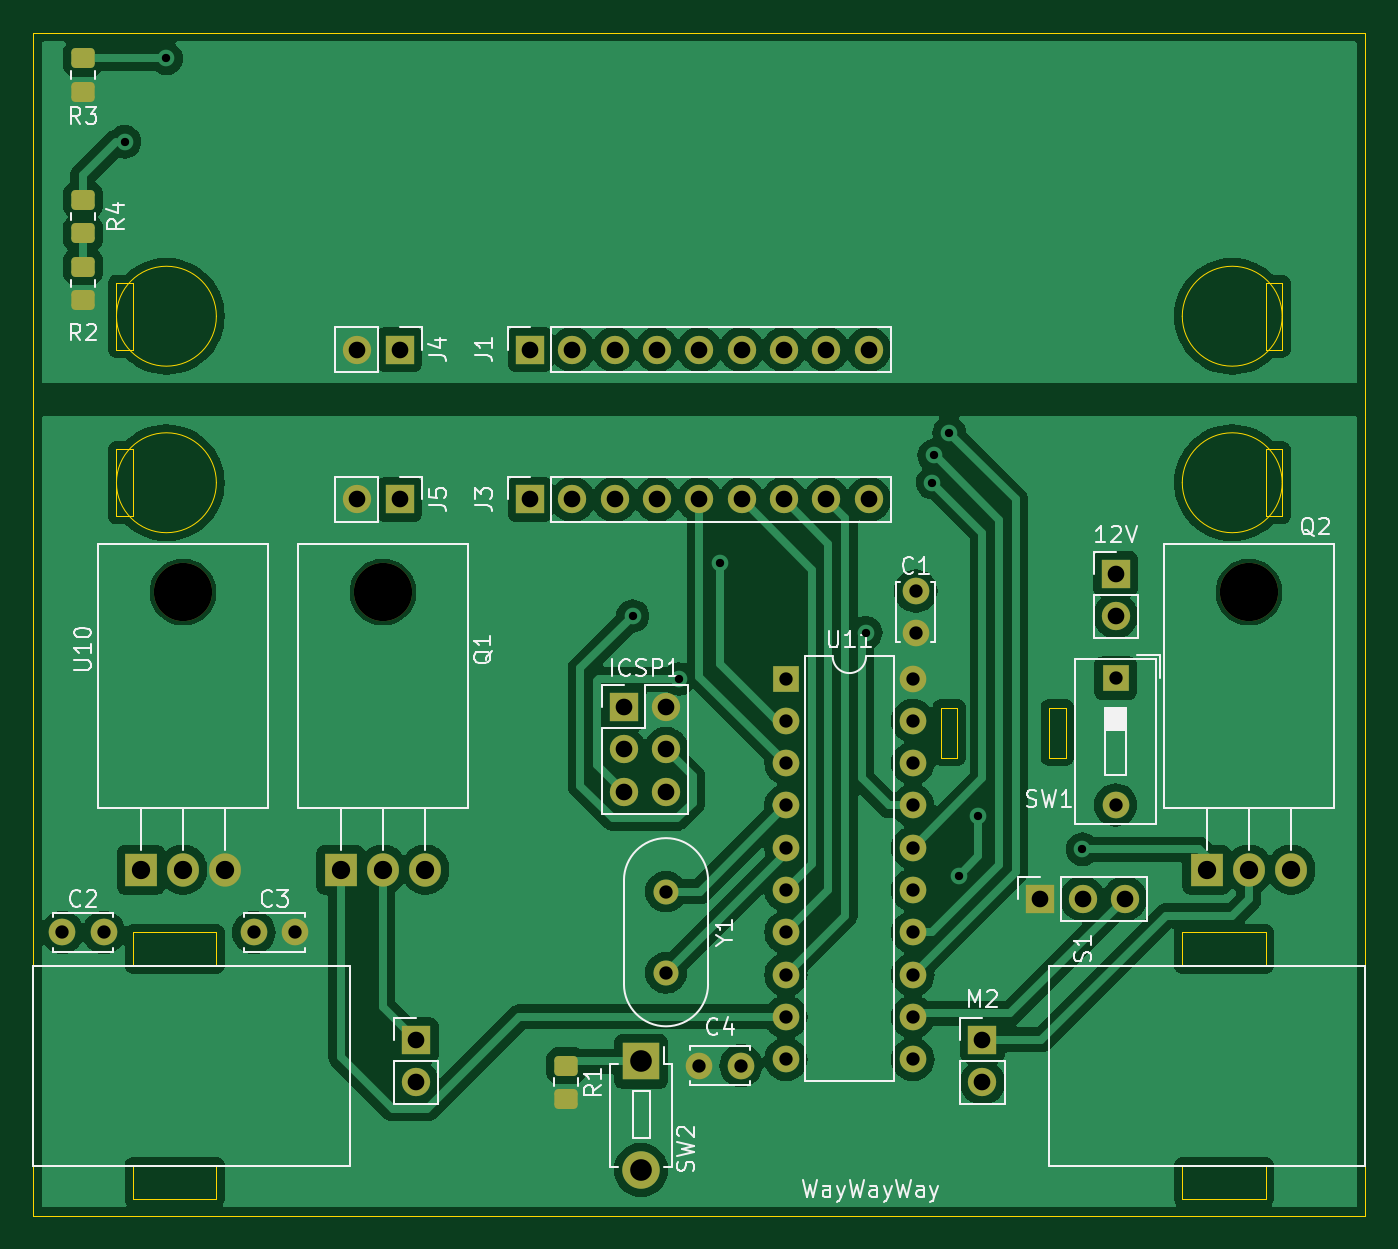
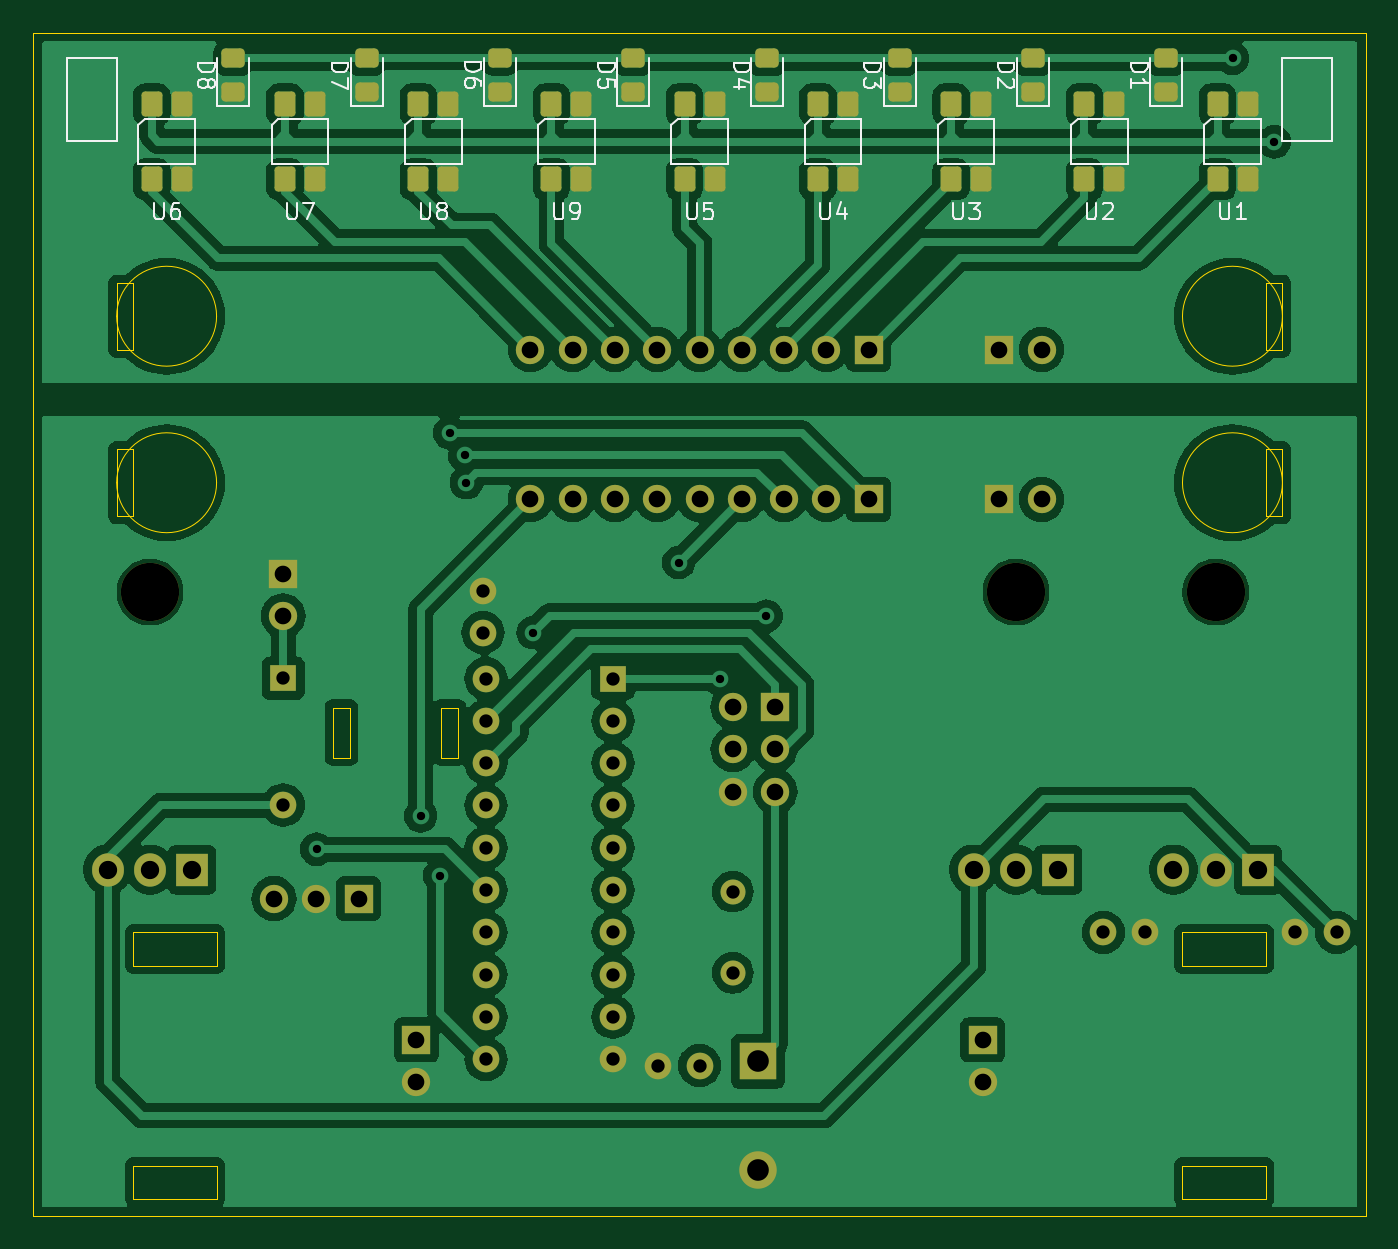
Circuit board: 11 layer files. Board 80.0 x 71.0 mm.
- bottom_copper: Linefollower Wz.4-B_Cu.gbr (163383 bytes)
- bottom_mask: Linefollower Wz.4-B_Mask.gbr (6094 bytes)
- paste: Linefollower Wz.4-B_Paste.gbr (2978 bytes)
- bottom_silk: Linefollower Wz.4-B_Silkscreen.gbr (25329 bytes)
- outline: Linefollower Wz.4-Edge_Cuts.gbr (2685 bytes)
- top_copper: Linefollower Wz.4-F_Cu.gbr (132168 bytes)
- top_mask: Linefollower Wz.4-F_Mask.gbr (4663 bytes)
- paste: Linefollower Wz.4-F_Paste.gbr (1547 bytes)
- top_silk: Linefollower Wz.4-F_Silkscreen.gbr (39722 bytes)
- drill: Linefollower Wz.4-NPTH-drl.gbr (674 bytes)
- drill: Linefollower Wz.4-PTH-drl.gbr (3759 bytes)

=== bottom_copper: Linefollower Wz.4-B_Cu.gbr (163383 bytes, source omitted) ===
=== bottom_mask: Linefollower Wz.4-B_Mask.gbr ===
%TF.GenerationSoftware,KiCad,Pcbnew,8.0.8*%
%TF.CreationDate,2025-07-28T16:06:37+02:00*%
%TF.ProjectId,Linefollower Wz.4,4c696e65-666f-46c6-9c6f-77657220577a,4.1*%
%TF.SameCoordinates,Original*%
%TF.FileFunction,Soldermask,Bot*%
%TF.FilePolarity,Negative*%
%FSLAX46Y46*%
G04 Gerber Fmt 4.6, Leading zero omitted, Abs format (unit mm)*
G04 Created by KiCad (PCBNEW 8.0.8) date 2025-07-28 16:06:37*
%MOMM*%
%LPD*%
G01*
G04 APERTURE LIST*
G04 Aperture macros list*
%AMRoundRect*
0 Rectangle with rounded corners*
0 $1 Rounding radius*
0 $2 $3 $4 $5 $6 $7 $8 $9 X,Y pos of 4 corners*
0 Add a 4 corners polygon primitive as box body*
4,1,4,$2,$3,$4,$5,$6,$7,$8,$9,$2,$3,0*
0 Add four circle primitives for the rounded corners*
1,1,$1+$1,$2,$3*
1,1,$1+$1,$4,$5*
1,1,$1+$1,$6,$7*
1,1,$1+$1,$8,$9*
0 Add four rect primitives between the rounded corners*
20,1,$1+$1,$2,$3,$4,$5,0*
20,1,$1+$1,$4,$5,$6,$7,0*
20,1,$1+$1,$6,$7,$8,$9,0*
20,1,$1+$1,$8,$9,$2,$3,0*%
G04 Aperture macros list end*
%ADD10R,1.700000X1.700000*%
%ADD11O,1.700000X1.700000*%
%ADD12C,1.600000*%
%ADD13C,1.500000*%
%ADD14R,2.250000X2.250000*%
%ADD15C,2.250000*%
%ADD16C,3.500000*%
%ADD17R,1.905000X2.000000*%
%ADD18O,1.905000X2.000000*%
%ADD19R,1.600000X1.600000*%
%ADD20O,1.600000X1.600000*%
%ADD21RoundRect,0.250000X0.450000X-0.325000X0.450000X0.325000X-0.450000X0.325000X-0.450000X-0.325000X0*%
%ADD22RoundRect,0.205052X0.419948X0.544948X-0.419948X0.544948X-0.419948X-0.544948X0.419948X-0.544948X0*%
G04 APERTURE END LIST*
D10*
%TO.C,J3*%
X114840000Y-97000000D03*
D11*
X117380000Y-97000000D03*
X119920000Y-97000000D03*
X122460000Y-97000000D03*
X125000000Y-97000000D03*
X127540000Y-97000000D03*
X130080000Y-97000000D03*
X132620000Y-97000000D03*
X135160000Y-97000000D03*
%TD*%
D10*
%TO.C,J4*%
X107000000Y-88000000D03*
D11*
X104460000Y-88000000D03*
%TD*%
D12*
%TO.C,C4*%
X125000000Y-131000000D03*
X127500000Y-131000000D03*
%TD*%
D13*
%TO.C,Y1*%
X123000000Y-120550000D03*
X123000000Y-125430000D03*
%TD*%
D10*
%TO.C,12V*%
X150000000Y-101460000D03*
D11*
X150000000Y-104000000D03*
%TD*%
D12*
%TO.C,C2*%
X89250000Y-123000000D03*
X86750000Y-123000000D03*
%TD*%
D10*
%TO.C,M1*%
X108000000Y-129460000D03*
D11*
X108000000Y-132000000D03*
%TD*%
D10*
%TO.C,J5*%
X107000000Y-97000000D03*
D11*
X104460000Y-97000000D03*
%TD*%
D14*
%TO.C,SW2*%
X121500000Y-130750000D03*
D15*
X121500000Y-137250000D03*
%TD*%
D16*
%TO.C,Q1*%
X106000000Y-102570000D03*
D17*
X103460000Y-119230000D03*
D18*
X106000000Y-119230000D03*
X108540000Y-119230000D03*
%TD*%
D19*
%TO.C,SW1*%
X150000000Y-107732500D03*
D20*
X150000000Y-115352500D03*
%TD*%
D12*
%TO.C,C3*%
X100750000Y-123000000D03*
X98250000Y-123000000D03*
%TD*%
D16*
%TO.C,Q2*%
X158000000Y-102570000D03*
D17*
X155460000Y-119230000D03*
D18*
X158000000Y-119230000D03*
X160540000Y-119230000D03*
%TD*%
D16*
%TO.C,U10*%
X94000000Y-102570000D03*
D17*
X91460000Y-119230000D03*
D18*
X94000000Y-119230000D03*
X96540000Y-119230000D03*
%TD*%
D19*
%TO.C,U11*%
X130200000Y-107760000D03*
D20*
X130200000Y-110300000D03*
X130200000Y-112840000D03*
X130200000Y-115380000D03*
X130200000Y-117920000D03*
X130200000Y-120460000D03*
X130200000Y-123000000D03*
X130200000Y-125540000D03*
X130200000Y-128080000D03*
X130200000Y-130620000D03*
X137820000Y-130620000D03*
X137820000Y-128080000D03*
X137820000Y-125540000D03*
X137820000Y-123000000D03*
X137820000Y-120460000D03*
X137820000Y-117920000D03*
X137820000Y-115380000D03*
X137820000Y-112840000D03*
X137820000Y-110300000D03*
X137820000Y-107760000D03*
%TD*%
D10*
%TO.C,ICSP1*%
X120460000Y-109475000D03*
D11*
X123000000Y-109475000D03*
X120460000Y-112015000D03*
X123000000Y-112015000D03*
X120460000Y-114555000D03*
X123000000Y-114555000D03*
%TD*%
D10*
%TO.C,M2*%
X142000000Y-129460000D03*
D11*
X142000000Y-132000000D03*
%TD*%
D10*
%TO.C,J1*%
X114840000Y-88000000D03*
D11*
X117380000Y-88000000D03*
X119920000Y-88000000D03*
X122460000Y-88000000D03*
X125000000Y-88000000D03*
X127540000Y-88000000D03*
X130080000Y-88000000D03*
X132620000Y-88000000D03*
X135160000Y-88000000D03*
%TD*%
D12*
%TO.C,C1*%
X138000000Y-105000000D03*
X138000000Y-102500000D03*
%TD*%
D10*
%TO.C,S1*%
X145475000Y-120975000D03*
D11*
X148015000Y-120975000D03*
X150555000Y-120975000D03*
%TD*%
D21*
%TO.C,D5*%
X128990000Y-72550000D03*
X128990000Y-70500000D03*
%TD*%
D22*
%TO.C,U6*%
X157890000Y-73275000D03*
X156090000Y-73275000D03*
X157890000Y-77775000D03*
X156090000Y-77775000D03*
%TD*%
D21*
%TO.C,D6*%
X136990000Y-72525000D03*
X136990000Y-70475000D03*
%TD*%
%TO.C,D8*%
X152990000Y-72550000D03*
X152990000Y-70500000D03*
%TD*%
%TO.C,D1*%
X96990000Y-72550000D03*
X96990000Y-70500000D03*
%TD*%
%TO.C,D2*%
X104990000Y-72550000D03*
X104990000Y-70500000D03*
%TD*%
D22*
%TO.C,U7*%
X149890000Y-73275000D03*
X148090000Y-73275000D03*
X149890000Y-77775000D03*
X148090000Y-77775000D03*
%TD*%
D21*
%TO.C,D3*%
X112990000Y-72550000D03*
X112990000Y-70500000D03*
%TD*%
D22*
%TO.C,U9*%
X133890000Y-73275000D03*
X132090000Y-73275000D03*
X133890000Y-77775000D03*
X132090000Y-77775000D03*
%TD*%
D21*
%TO.C,D4*%
X120965000Y-72550000D03*
X120965000Y-70500000D03*
%TD*%
D22*
%TO.C,U1*%
X93890000Y-73275000D03*
X92090000Y-73275000D03*
X93890000Y-77775000D03*
X92090000Y-77775000D03*
%TD*%
%TO.C,U8*%
X141890000Y-73275000D03*
X140090000Y-73275000D03*
X141890000Y-77775000D03*
X140090000Y-77775000D03*
%TD*%
D21*
%TO.C,D7*%
X144990000Y-72550000D03*
X144990000Y-70500000D03*
%TD*%
D22*
%TO.C,U2*%
X101890000Y-73275000D03*
X100090000Y-73275000D03*
X101890000Y-77775000D03*
X100090000Y-77775000D03*
%TD*%
%TO.C,U5*%
X125890000Y-73275000D03*
X124090000Y-73275000D03*
X125890000Y-77775000D03*
X124090000Y-77775000D03*
%TD*%
%TO.C,U3*%
X109890000Y-73275000D03*
X108090000Y-73275000D03*
X109890000Y-77775000D03*
X108090000Y-77775000D03*
%TD*%
%TO.C,U4*%
X117890000Y-73275000D03*
X116090000Y-73275000D03*
X117890000Y-77775000D03*
X116090000Y-77775000D03*
%TD*%
M02*

=== paste: Linefollower Wz.4-B_Paste.gbr (2978 bytes, source withheld) ===
=== bottom_silk: Linefollower Wz.4-B_Silkscreen.gbr (25329 bytes, source omitted) ===
=== outline: Linefollower Wz.4-Edge_Cuts.gbr ===
%TF.GenerationSoftware,KiCad,Pcbnew,8.0.8*%
%TF.CreationDate,2025-07-28T16:06:37+02:00*%
%TF.ProjectId,Linefollower Wz.4,4c696e65-666f-46c6-9c6f-77657220577a,4.1*%
%TF.SameCoordinates,Original*%
%TF.FileFunction,Profile,NP*%
%FSLAX46Y46*%
G04 Gerber Fmt 4.6, Leading zero omitted, Abs format (unit mm)*
G04 Created by KiCad (PCBNEW 8.0.8) date 2025-07-28 16:06:37*
%MOMM*%
%LPD*%
G01*
G04 APERTURE LIST*
%TA.AperFunction,Profile*%
%ADD10C,0.050000*%
%TD*%
G04 APERTURE END LIST*
D10*
X159000000Y-94000000D02*
X160000000Y-94000000D01*
X160000000Y-98000000D01*
X159000000Y-98000000D01*
X159000000Y-94000000D01*
X154000000Y-123000000D02*
X159000000Y-123000000D01*
X159000000Y-125000000D01*
X154000000Y-125000000D01*
X154000000Y-123000000D01*
X165000000Y-90000000D02*
X165000000Y-92000000D01*
X165000000Y-140000000D01*
X85000000Y-140000000D01*
X85000000Y-92000000D01*
X85000000Y-90000000D01*
X85000000Y-69000000D01*
X165000000Y-69000000D01*
X165000000Y-90000000D01*
X90000000Y-94000000D02*
X91000000Y-94000000D01*
X91000000Y-98000000D01*
X90000000Y-98000000D01*
X90000000Y-94000000D01*
X160000000Y-86000000D02*
G75*
G02*
X154000000Y-86000000I-3000000J0D01*
G01*
X154000000Y-86000000D02*
G75*
G02*
X160000000Y-86000000I3000000J0D01*
G01*
X96000000Y-125000000D02*
X91000000Y-125000000D01*
X91000000Y-123000000D01*
X96000000Y-123000000D01*
X96000000Y-125000000D01*
X159000000Y-84000000D02*
X160000000Y-84000000D01*
X160000000Y-88000000D01*
X159000000Y-88000000D01*
X159000000Y-84000000D01*
X90000000Y-84000000D02*
X91000000Y-84000000D01*
X91000000Y-88000000D01*
X90000000Y-88000000D01*
X90000000Y-84000000D01*
X139500000Y-109500000D02*
X140500000Y-109500000D01*
X140500000Y-112500000D01*
X139500000Y-112500000D01*
X139500000Y-109500000D01*
X154000000Y-137000000D02*
X159000000Y-137000000D01*
X159000000Y-139000000D01*
X154000000Y-139000000D01*
X154000000Y-137000000D01*
X160000000Y-96000000D02*
G75*
G02*
X154000000Y-96000000I-3000000J0D01*
G01*
X154000000Y-96000000D02*
G75*
G02*
X160000000Y-96000000I3000000J0D01*
G01*
X96000000Y-139000000D02*
X91000000Y-139000000D01*
X91000000Y-137000000D01*
X96000000Y-137000000D01*
X96000000Y-139000000D01*
X146000000Y-109500000D02*
X147000000Y-109500000D01*
X147000000Y-112500000D01*
X146000000Y-112500000D01*
X146000000Y-109500000D01*
X96000000Y-96000000D02*
G75*
G02*
X90000000Y-96000000I-3000000J0D01*
G01*
X90000000Y-96000000D02*
G75*
G02*
X96000000Y-96000000I3000000J0D01*
G01*
X96000000Y-86000000D02*
G75*
G02*
X90000000Y-86000000I-3000000J0D01*
G01*
X90000000Y-86000000D02*
G75*
G02*
X96000000Y-86000000I3000000J0D01*
G01*
M02*

=== top_copper: Linefollower Wz.4-F_Cu.gbr (132168 bytes, source omitted) ===
=== top_mask: Linefollower Wz.4-F_Mask.gbr ===
%TF.GenerationSoftware,KiCad,Pcbnew,8.0.8*%
%TF.CreationDate,2025-07-28T16:06:37+02:00*%
%TF.ProjectId,Linefollower Wz.4,4c696e65-666f-46c6-9c6f-77657220577a,4.1*%
%TF.SameCoordinates,Original*%
%TF.FileFunction,Soldermask,Top*%
%TF.FilePolarity,Negative*%
%FSLAX46Y46*%
G04 Gerber Fmt 4.6, Leading zero omitted, Abs format (unit mm)*
G04 Created by KiCad (PCBNEW 8.0.8) date 2025-07-28 16:06:37*
%MOMM*%
%LPD*%
G01*
G04 APERTURE LIST*
G04 Aperture macros list*
%AMRoundRect*
0 Rectangle with rounded corners*
0 $1 Rounding radius*
0 $2 $3 $4 $5 $6 $7 $8 $9 X,Y pos of 4 corners*
0 Add a 4 corners polygon primitive as box body*
4,1,4,$2,$3,$4,$5,$6,$7,$8,$9,$2,$3,0*
0 Add four circle primitives for the rounded corners*
1,1,$1+$1,$2,$3*
1,1,$1+$1,$4,$5*
1,1,$1+$1,$6,$7*
1,1,$1+$1,$8,$9*
0 Add four rect primitives between the rounded corners*
20,1,$1+$1,$2,$3,$4,$5,0*
20,1,$1+$1,$4,$5,$6,$7,0*
20,1,$1+$1,$6,$7,$8,$9,0*
20,1,$1+$1,$8,$9,$2,$3,0*%
G04 Aperture macros list end*
%ADD10RoundRect,0.250000X0.450000X-0.350000X0.450000X0.350000X-0.450000X0.350000X-0.450000X-0.350000X0*%
%ADD11R,1.700000X1.700000*%
%ADD12O,1.700000X1.700000*%
%ADD13C,1.600000*%
%ADD14C,1.500000*%
%ADD15R,2.250000X2.250000*%
%ADD16C,2.250000*%
%ADD17C,3.500000*%
%ADD18R,1.905000X2.000000*%
%ADD19O,1.905000X2.000000*%
%ADD20R,1.600000X1.600000*%
%ADD21O,1.600000X1.600000*%
%ADD22RoundRect,0.250000X-0.450000X0.350000X-0.450000X-0.350000X0.450000X-0.350000X0.450000X0.350000X0*%
G04 APERTURE END LIST*
D10*
%TO.C,R3*%
X87990000Y-72525000D03*
X87990000Y-70525000D03*
%TD*%
%TO.C,R4*%
X87990000Y-81025000D03*
X87990000Y-79025000D03*
%TD*%
D11*
%TO.C,J3*%
X114840000Y-97000000D03*
D12*
X117380000Y-97000000D03*
X119920000Y-97000000D03*
X122460000Y-97000000D03*
X125000000Y-97000000D03*
X127540000Y-97000000D03*
X130080000Y-97000000D03*
X132620000Y-97000000D03*
X135160000Y-97000000D03*
%TD*%
D11*
%TO.C,J4*%
X107000000Y-88000000D03*
D12*
X104460000Y-88000000D03*
%TD*%
D13*
%TO.C,C4*%
X125000000Y-131000000D03*
X127500000Y-131000000D03*
%TD*%
D14*
%TO.C,Y1*%
X123000000Y-120550000D03*
X123000000Y-125430000D03*
%TD*%
D11*
%TO.C,12V*%
X150000000Y-101460000D03*
D12*
X150000000Y-104000000D03*
%TD*%
D13*
%TO.C,C2*%
X89250000Y-123000000D03*
X86750000Y-123000000D03*
%TD*%
D11*
%TO.C,M1*%
X108000000Y-129460000D03*
D12*
X108000000Y-132000000D03*
%TD*%
D11*
%TO.C,J5*%
X107000000Y-97000000D03*
D12*
X104460000Y-97000000D03*
%TD*%
D15*
%TO.C,SW2*%
X121500000Y-130750000D03*
D16*
X121500000Y-137250000D03*
%TD*%
D17*
%TO.C,Q1*%
X106000000Y-102570000D03*
D18*
X103460000Y-119230000D03*
D19*
X106000000Y-119230000D03*
X108540000Y-119230000D03*
%TD*%
D20*
%TO.C,SW1*%
X150000000Y-107732500D03*
D21*
X150000000Y-115352500D03*
%TD*%
D13*
%TO.C,C3*%
X100750000Y-123000000D03*
X98250000Y-123000000D03*
%TD*%
D17*
%TO.C,Q2*%
X158000000Y-102570000D03*
D18*
X155460000Y-119230000D03*
D19*
X158000000Y-119230000D03*
X160540000Y-119230000D03*
%TD*%
D17*
%TO.C,U10*%
X94000000Y-102570000D03*
D18*
X91460000Y-119230000D03*
D19*
X94000000Y-119230000D03*
X96540000Y-119230000D03*
%TD*%
D20*
%TO.C,U11*%
X130200000Y-107760000D03*
D21*
X130200000Y-110300000D03*
X130200000Y-112840000D03*
X130200000Y-115380000D03*
X130200000Y-117920000D03*
X130200000Y-120460000D03*
X130200000Y-123000000D03*
X130200000Y-125540000D03*
X130200000Y-128080000D03*
X130200000Y-130620000D03*
X137820000Y-130620000D03*
X137820000Y-128080000D03*
X137820000Y-125540000D03*
X137820000Y-123000000D03*
X137820000Y-120460000D03*
X137820000Y-117920000D03*
X137820000Y-115380000D03*
X137820000Y-112840000D03*
X137820000Y-110300000D03*
X137820000Y-107760000D03*
%TD*%
D11*
%TO.C,ICSP1*%
X120460000Y-109475000D03*
D12*
X123000000Y-109475000D03*
X120460000Y-112015000D03*
X123000000Y-112015000D03*
X120460000Y-114555000D03*
X123000000Y-114555000D03*
%TD*%
D11*
%TO.C,M2*%
X142000000Y-129460000D03*
D12*
X142000000Y-132000000D03*
%TD*%
D22*
%TO.C,R1*%
X117000000Y-131000000D03*
X117000000Y-133000000D03*
%TD*%
D10*
%TO.C,R2*%
X87990000Y-85025000D03*
X87990000Y-83025000D03*
%TD*%
D11*
%TO.C,J1*%
X114840000Y-88000000D03*
D12*
X117380000Y-88000000D03*
X119920000Y-88000000D03*
X122460000Y-88000000D03*
X125000000Y-88000000D03*
X127540000Y-88000000D03*
X130080000Y-88000000D03*
X132620000Y-88000000D03*
X135160000Y-88000000D03*
%TD*%
D13*
%TO.C,C1*%
X138000000Y-105000000D03*
X138000000Y-102500000D03*
%TD*%
D11*
%TO.C,S1*%
X145475000Y-120975000D03*
D12*
X148015000Y-120975000D03*
X150555000Y-120975000D03*
%TD*%
M02*

=== paste: Linefollower Wz.4-F_Paste.gbr (1547 bytes, source withheld) ===
=== top_silk: Linefollower Wz.4-F_Silkscreen.gbr (39722 bytes, source omitted) ===
=== drill: Linefollower Wz.4-NPTH-drl.gbr ===
%TF.GenerationSoftware,KiCad,Pcbnew,8.0.8*%
%TF.CreationDate,2025-07-28T16:06:43+02:00*%
%TF.ProjectId,Linefollower Wz.4,4c696e65-666f-46c6-9c6f-77657220577a,4.1*%
%TF.SameCoordinates,Original*%
%TF.FileFunction,NonPlated,1,2,NPTH,Drill*%
%TF.FilePolarity,Positive*%
%FSLAX46Y46*%
G04 Gerber Fmt 4.6, Leading zero omitted, Abs format (unit mm)*
G04 Created by KiCad (PCBNEW 8.0.8) date 2025-07-28 16:06:43*
%MOMM*%
%LPD*%
G01*
G04 APERTURE LIST*
%TA.AperFunction,ComponentDrill*%
%ADD10C,3.500000*%
%TD*%
G04 APERTURE END LIST*
D10*
%TO.C,U10*%
X94000000Y-102570000D03*
%TO.C,Q1*%
X106000000Y-102570000D03*
%TO.C,Q2*%
X158000000Y-102570000D03*
M02*

=== drill: Linefollower Wz.4-PTH-drl.gbr ===
%TF.GenerationSoftware,KiCad,Pcbnew,8.0.8*%
%TF.CreationDate,2025-07-28T16:06:43+02:00*%
%TF.ProjectId,Linefollower Wz.4,4c696e65-666f-46c6-9c6f-77657220577a,4.1*%
%TF.SameCoordinates,Original*%
%TF.FileFunction,Plated,1,2,PTH,Drill*%
%TF.FilePolarity,Positive*%
%FSLAX46Y46*%
G04 Gerber Fmt 4.6, Leading zero omitted, Abs format (unit mm)*
G04 Created by KiCad (PCBNEW 8.0.8) date 2025-07-28 16:06:43*
%MOMM*%
%LPD*%
G01*
G04 APERTURE LIST*
%TA.AperFunction,ViaDrill*%
%ADD10C,0.500000*%
%TD*%
%TA.AperFunction,ComponentDrill*%
%ADD11C,0.800000*%
%TD*%
%TA.AperFunction,ComponentDrill*%
%ADD12C,1.000000*%
%TD*%
%TA.AperFunction,ComponentDrill*%
%ADD13C,1.100000*%
%TD*%
%TA.AperFunction,ComponentDrill*%
%ADD14C,1.300000*%
%TD*%
G04 APERTURE END LIST*
D10*
X90490000Y-75525000D03*
X92990000Y-70525000D03*
X121000000Y-104000000D03*
X123758763Y-107787760D03*
X126250000Y-100790000D03*
X135000002Y-105000000D03*
X139000000Y-96000000D03*
X139093374Y-94359935D03*
X140000000Y-93000000D03*
X140589009Y-119589009D03*
X141750000Y-116000000D03*
X148000000Y-118000000D03*
D11*
%TO.C,C2*%
X86750000Y-123000000D03*
X89250000Y-123000000D03*
%TO.C,C3*%
X98250000Y-123000000D03*
X100750000Y-123000000D03*
%TO.C,Y1*%
X123000000Y-120550000D03*
X123000000Y-125430000D03*
%TO.C,C4*%
X125000000Y-131000000D03*
X127500000Y-131000000D03*
%TO.C,U11*%
X130200000Y-107760000D03*
X130200000Y-110300000D03*
X130200000Y-112840000D03*
X130200000Y-115380000D03*
X130200000Y-117920000D03*
X130200000Y-120460000D03*
X130200000Y-123000000D03*
X130200000Y-125540000D03*
X130200000Y-128080000D03*
X130200000Y-130620000D03*
X137820000Y-107760000D03*
X137820000Y-110300000D03*
X137820000Y-112840000D03*
X137820000Y-115380000D03*
X137820000Y-117920000D03*
X137820000Y-120460000D03*
X137820000Y-123000000D03*
X137820000Y-125540000D03*
X137820000Y-128080000D03*
X137820000Y-130620000D03*
%TO.C,C1*%
X138000000Y-102500000D03*
X138000000Y-105000000D03*
%TO.C,SW1*%
X150000000Y-107732500D03*
X150000000Y-115352500D03*
D12*
%TO.C,J4*%
X104460000Y-88000000D03*
%TO.C,J5*%
X104460000Y-97000000D03*
%TO.C,J4*%
X107000000Y-88000000D03*
%TO.C,J5*%
X107000000Y-97000000D03*
%TO.C,M1*%
X108000000Y-129460000D03*
X108000000Y-132000000D03*
%TO.C,J1*%
X114840000Y-88000000D03*
%TO.C,J3*%
X114840000Y-97000000D03*
%TO.C,J1*%
X117380000Y-88000000D03*
%TO.C,J3*%
X117380000Y-97000000D03*
%TO.C,J1*%
X119920000Y-88000000D03*
%TO.C,J3*%
X119920000Y-97000000D03*
%TO.C,ICSP1*%
X120460000Y-109475000D03*
X120460000Y-112015000D03*
X120460000Y-114555000D03*
%TO.C,J1*%
X122460000Y-88000000D03*
%TO.C,J3*%
X122460000Y-97000000D03*
%TO.C,ICSP1*%
X123000000Y-109475000D03*
X123000000Y-112015000D03*
X123000000Y-114555000D03*
%TO.C,J1*%
X125000000Y-88000000D03*
%TO.C,J3*%
X125000000Y-97000000D03*
%TO.C,J1*%
X127540000Y-88000000D03*
%TO.C,J3*%
X127540000Y-97000000D03*
%TO.C,J1*%
X130080000Y-88000000D03*
%TO.C,J3*%
X130080000Y-97000000D03*
%TO.C,J1*%
X132620000Y-88000000D03*
%TO.C,J3*%
X132620000Y-97000000D03*
%TO.C,J1*%
X135160000Y-88000000D03*
%TO.C,J3*%
X135160000Y-97000000D03*
%TO.C,M2*%
X142000000Y-129460000D03*
X142000000Y-132000000D03*
%TO.C,S1*%
X145475000Y-120975000D03*
X148015000Y-120975000D03*
%TO.C,12V*%
X150000000Y-101460000D03*
X150000000Y-104000000D03*
%TO.C,S1*%
X150555000Y-120975000D03*
D13*
%TO.C,U10*%
X91460000Y-119230000D03*
X94000000Y-119230000D03*
X96540000Y-119230000D03*
%TO.C,Q1*%
X103460000Y-119230000D03*
X106000000Y-119230000D03*
X108540000Y-119230000D03*
%TO.C,Q2*%
X155460000Y-119230000D03*
X158000000Y-119230000D03*
X160540000Y-119230000D03*
D14*
%TO.C,SW2*%
X121500000Y-130750000D03*
X121500000Y-137250000D03*
M02*

